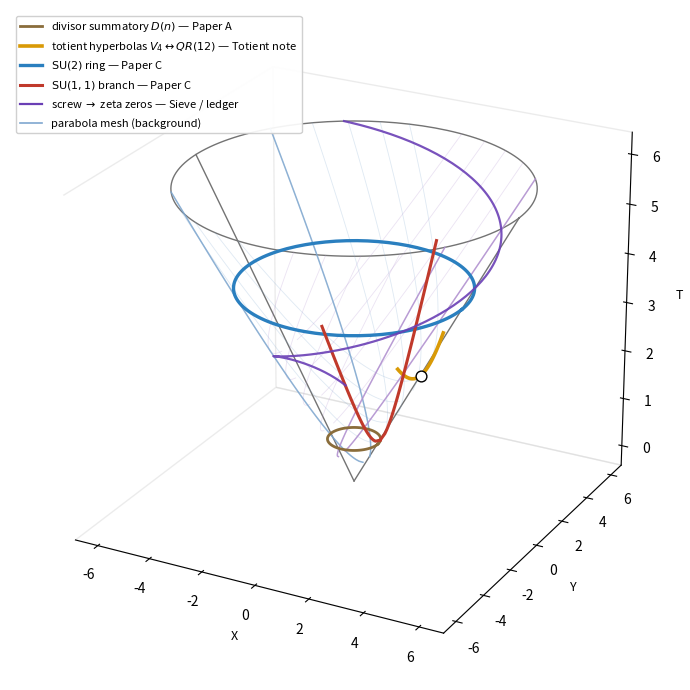

Python code for this plot: (Note: this script raises an exception after producing the figure.)
"""Roadmap map figure: one 3D cone carrying labeled readings (legend, not tags).

Schematic only. Canonical row/column parabola mesh with hidden-line
removal so curves wrap the silhouette edge (front solid, back ghost);
the 2 unit parabolas (u=1 row+column) slightly forward; cone rim drawn
first so every parabola lands visibly on it; two generator rays;
labeled features drawn solid on top (house style):
  - divisor-summatory base (Paper A)
  - totient hyperbola arc r=11 (Totient note)
  - fixed-T SU(2) ring (Paper C)
  - fixed-X SU(1,1) branch (Paper C)
  - screw helix toward the analytic summit (ledger / Sieve note)
"""
import matplotlib
matplotlib.use("Agg")
import matplotlib.pyplot as plt
from matplotlib.lines import Line2D
import numpy as np

TMAX = 6.0
ELEV, AZIM = 24, -62

fig = plt.figure(figsize=(9, 7))
ax = fig.add_subplot(111, projection="3d")

# no pane grids / backdrops: the gray 3D box is pure noise here
ax.grid(False)
ax.xaxis.pane.fill = False
ax.yaxis.pane.fill = False
ax.zaxis.pane.fill = False
for axis in (ax.xaxis, ax.yaxis, ax.zaxis):
    axis.pane.set_edgecolor("0.85")

# --- hidden-line note ---
# Deliberately NO occlusion: the canonical figures draw the mesh as a
# plain low-alpha projection, and the see-through ghost is what makes
# the parabolas read as wrapping the cone. Occlusion splitting was
# tried and caused the gapping at the silhouette. (Jeremy, 2026-10-05)


# --- cone rim: the edge the parabolas land on (plain circle, canonical style)
thr = np.linspace(0, 2 * np.pi, 160)
ax.plot(TMAX * np.cos(thr), TMAX * np.sin(thr), np.full_like(thr, TMAX),
        color="0.45", lw=1.0)

# --- the two generator rays in the Y=0 plane: the cone's skeleton ---
ax.plot([0, TMAX], [0, 0], [0.02, TMAX], color="0.45", lw=1.0)
ax.plot([0, -TMAX], [0, 0], [0.02, TMAX], color="0.45", lw=1.0)

# --- canonical row/column parabola mesh (plain projection, canonical alpha)
for u in [1.0, 2.0, 3.0, 4.0, 5.0]:
    tt = np.linspace(u / 2 + 0.03, TMAX, 80)
    yy = np.sqrt(u * (2 * tt - u))
    ax.plot(u - tt, yy, tt, color="#7fa7cf", lw=0.6, alpha=0.25)
    ax.plot(u - tt, -yy, tt, color="#7fa7cf", lw=0.6, alpha=0.25)
    ax.plot(tt - u, yy, tt, color="#b08fcf", lw=0.6, alpha=0.25)
    ax.plot(tt - u, -yy, tt, color="#b08fcf", lw=0.6, alpha=0.25)

# --- the 2 unit parabolas (u=1 row + u=1 column), slightly forward ---
# they cross at the r=1 unit-shell points (0, +/-1, 1)
tu = np.linspace(0.53, TMAX, 100)
yu = np.sqrt(2 * tu - 1.0)
ax.plot(1 - tu, yu, tu, color="#7fa7cf", lw=1.1, alpha=0.85)
ax.plot(1 - tu, -yu, tu, color="#7fa7cf", lw=1.1, alpha=0.85)
ax.plot(tu - 1, yu, tu, color="#b08fcf", lw=1.1, alpha=0.85)
ax.plot(tu - 1, -yu, tu, color="#b08fcf", lw=1.1, alpha=0.85)

# --- labeled features: solid on top (house style) ---
# divisor-summatory base ring (Paper A)
thd = np.linspace(0, 2 * np.pi, 72)
ax.plot(0.9 * np.cos(thd), 0.9 * np.sin(thd), [0.9] * len(thd),
        color="#8a6d3b", lw=2.0)

# totient hyperbola arc, r=11: X=5/2, T^2-Y^2=(5/2)^2 (Totient note)
c = 2.5
tt = np.linspace(c, 3.0, 40)
yy = np.sqrt(tt ** 2 - c ** 2)
ax.plot([c] * len(tt), yy, tt, color="#d99a06", lw=2.6)
ax.plot([c] * len(tt), -yy, tt, color="#d99a06", lw=2.6)
ax.scatter([c], [0], [c], color="white", edgecolors="black",
           s=60, depthshade=False)

# SU(2) ring at T=4 (Paper C)
thr2 = np.linspace(0, 2 * np.pi, 140)
ax.plot(4 * np.cos(thr2), 4 * np.sin(thr2), [4.0] * len(thr2),
        color="#2a7fbf", lw=2.4)

# SU(1,1) branch at X=1 (Paper C)
ttb = np.linspace(1.0, 4.2, 60)
yyb = np.sqrt(ttb ** 2 - 1.0)
ax.plot([1.0] * len(ttb), yyb, ttb, color="#c0392b", lw=2.2)
ax.plot([1.0] * len(ttb), -yyb, ttb, color="#c0392b", lw=2.2)

# screw helix on the cone (Sieve / ledger)
tth = np.linspace(1.6, TMAX, 200)
ax.plot(tth * np.cos(1.4 * tth), tth * np.sin(1.4 * tth), tth,
        color="#6a3fb5", lw=1.6, alpha=0.9)

# --- legend instead of floating tags ---
legend_elements = [
    Line2D([0], [0], color="#8a6d3b", lw=2.0,
           label="divisor summatory $D(n)$ \u2014 Paper A"),
    Line2D([0], [0], color="#d99a06", lw=2.6,
           label="totient hyperbolas $V_4\\leftrightarrow QR(12)$ \u2014 Totient note"),
    Line2D([0], [0], color="#2a7fbf", lw=2.4,
           label="$\\mathrm{SU}(2)$ ring \u2014 Paper C"),
    Line2D([0], [0], color="#c0392b", lw=2.2,
           label="$\\mathrm{SU}(1,1)$ branch \u2014 Paper C"),
    Line2D([0], [0], color="#6a3fb5", lw=1.6,
           label="screw $\\to$ zeta zeros \u2014 Sieve / ledger"),
    Line2D([0], [0], color="#7fa7cf", lw=1.2,
           label="parabola mesh (background)"),
]
ax.legend(handles=legend_elements, loc="upper left", fontsize=8,
          framealpha=0.92, edgecolor="0.8")

ax.set_xlabel("X", fontsize=9)
ax.set_ylabel("Y", fontsize=9)
ax.set_zlabel("T", fontsize=9)
ax.view_init(elev=ELEV, azim=AZIM)
ax.set_box_aspect((1, 1, 0.9))
plt.tight_layout()
plt.savefig("/home/hatch/workspace/d12/arxiv-prep/roadmap/fig_cone_roadmap.pdf",
            bbox_inches="tight")
plt.savefig("/home/hatch/workspace/d12/arxiv-prep/roadmap/fig_cone_roadmap.png",
            dpi=150, bbox_inches="tight")
print("wrote fig_cone_roadmap.pdf/.png")
